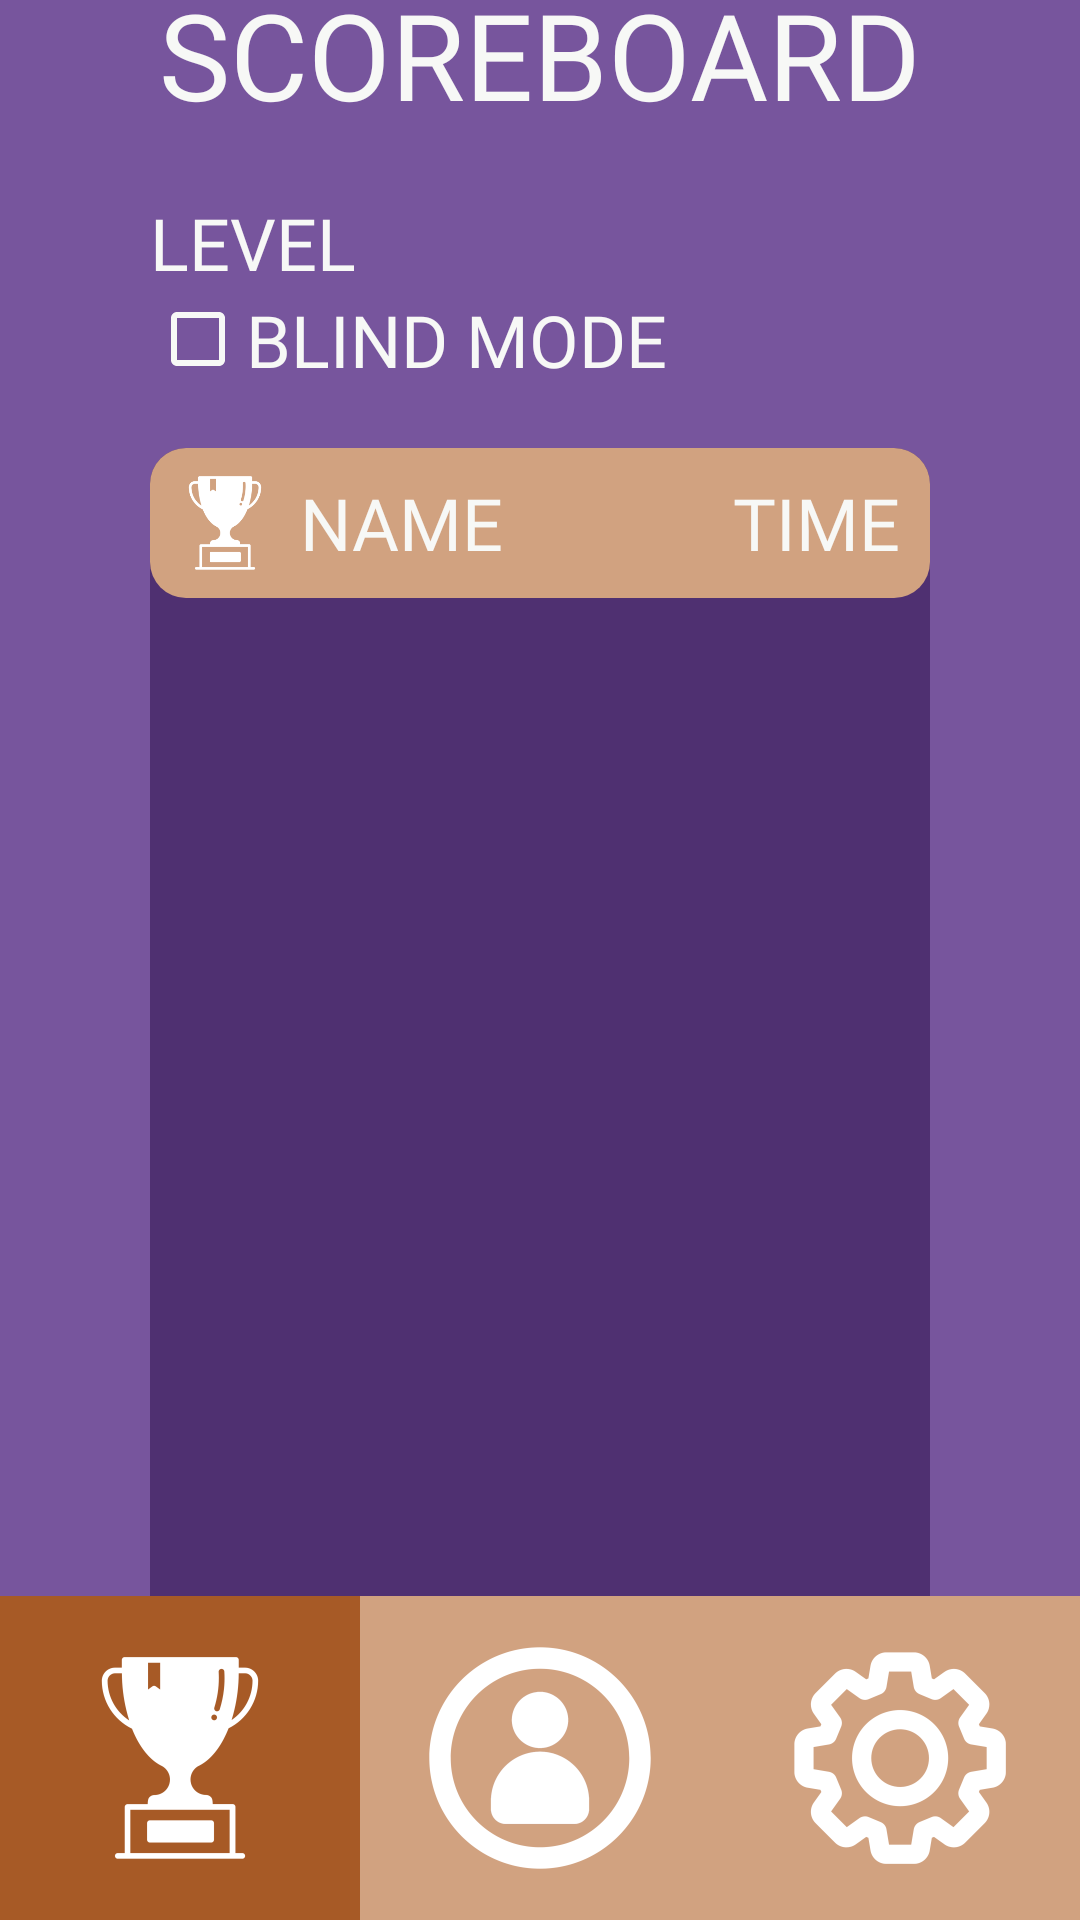

Android layout source for this screen:
<!-- AndroidManifest.xml: activity theme Theme.UtaPair.NoActionBar -->
<!-- res/layout/activity_scoreboard.xml -->
<?xml version="1.0" encoding="utf-8"?>
<androidx.constraintlayout.widget.ConstraintLayout xmlns:android="http://schemas.android.com/apk/res/android"
    xmlns:app="http://schemas.android.com/apk/res-auto"
    xmlns:tools="http://schemas.android.com/tools"
    android:layout_width="match_parent"
    android:layout_height="match_parent"
    tools:context=".ScoreboardActivity"
    android:background="@color/purple_100">

    
    <ImageButton
        android:id="@+id/home_btn"
        android:layout_width="70sp"
        android:layout_height="70sp"
        android:background="@color/purple_100"
        android:adjustViewBounds="true"
        android:scaleType="centerInside"
        android:layout_marginTop="5sp"
        android:layout_marginLeft="5sp"
        android:src="@mipmap/ic_home"
        app:layout_constraintStart_toStartOf="parent"
        app:layout_constraintTop_toTopOf="parent"
        tools:ignore="MissingConstraints"></ImageButton>

    <LinearLayout
        android:layout_width="match_parent"
        android:layout_height="wrap_content"
        android:orientation="vertical"
        app:layout_constraintBottom_toBottomOf="parent"
        app:layout_constraintEnd_toEndOf="parent"
        app:layout_constraintStart_toStartOf="parent"
        app:layout_constraintTop_toTopOf="parent"
        android:layout_marginBottom="80sp">

        
        <TextView
            android:layout_width="wrap_content"
            android:layout_height="wrap_content"
            android:layout_marginBottom="20sp"
            android:text="SCOREBOARD"
            android:textColor="@color/white"
            android:fontFamily="@font/impact"
            android:textSize="40sp"
            android:layout_gravity="center"
            />

        <LinearLayout
            android:layout_width="match_parent"
            android:layout_height="match_parent"
            android:orientation="horizontal"
            android:gravity="center">

            
            <TextView
                android:layout_width="wrap_content"
                android:layout_height="wrap_content"
                android:layout_marginLeft="50sp"
                android:text="LEVEL"
                android:textColor="@color/white"
                android:fontFamily="@font/impact"
                android:textSize="24sp" />

            <Space
                android:layout_width="0dp"
                android:layout_weight="1"
                android:layout_height="match_parent" />

            <Spinner
                android:id="@+id/level_spinner"
                android:layout_width="wrap_content"
                android:layout_height="match_parent"
                android:paddingLeft="10sp"
                android:paddingRight="10sp"
                android:layout_marginRight="50sp"
                android:textAlignment="center"
                android:background="@drawable/custom_spinner"
                android:fontFamily="@font/impact"
                android:textSize="24sp"
                 />

        </LinearLayout>

        
        <CheckBox android:id="@+id/blind_mode_checkbox"
            android:buttonTint="@color/white"
            android:layout_width="wrap_content"
            android:layout_height="wrap_content"
            android:layout_marginLeft="50sp"
            android:layout_marginBottom="20sp"
            android:fontFamily="@font/impact"
            android:textColor="@color/white"
            android:text="BLIND MODE"
            android:textSize="24sp"
            />

        
        <LinearLayout
            android:layout_width="match_parent"
            android:layout_height="wrap_content"
            android:orientation="vertical"
            app:layout_constraintBottom_toBottomOf="parent"
            app:layout_constraintEnd_toEndOf="parent"
            app:layout_constraintStart_toStartOf="parent"
            app:layout_constraintTop_toTopOf="parent"
            android:layout_marginLeft="50sp"
            android:layout_marginRight="50sp"
            android:background="@drawable/custom_scoreboard_body">

            <LinearLayout
                android:layout_width="match_parent"
                android:layout_height="wrap_content"
                android:orientation="horizontal"
                android:gravity="center"
                android:background="@drawable/custom_scoreboard_header">

                
                <ImageView
                    android:layout_width="50sp"
                    android:layout_height="50sp"
                    android:scaleType="centerInside"
                    android:src="@mipmap/ic_scoreboard_foreground"/>

                
                <TextView
                    android:layout_width="wrap_content"
                    android:layout_height="wrap_content"
                    android:text="NAME"
                    android:fontFamily="@font/impact"
                    android:textColor="@color/white"
                    android:textSize="24sp"/>

                <Space
                    android:layout_width="0dp"
                    android:layout_weight="1"
                    android:layout_height="match_parent" />

                
                <TextView
                    android:layout_width="wrap_content"
                    android:layout_height="wrap_content"
                    android:layout_marginRight="10sp"
                    android:fontFamily="@font/impact"
                    android:text="TIME"
                    android:textColor="@color/white"
                    android:textSize="24sp" />

            </LinearLayout>

            
            <androidx.recyclerview.widget.RecyclerView
                android:id="@+id/scoreboard_recycler_view"
                android:layout_width="match_parent"
                android:layout_height="370sp"/>

        </LinearLayout>

    </LinearLayout>

    
    <GridLayout
        android:id="@+id/GridLayout"
        android:layout_width="match_parent"
        android:layout_height="wrap_content"
        android:layout_margin="0sp"
        android:background="@color/brown_100"
        android:columnCount="3"
        android:padding="0sp"
        android:rowCount="1"
        app:layout_constraintBottom_toBottomOf="parent">

        
        <ImageButton
            android:id="@+id/scoreboard_btn"
            android:layout_width="wrap_content"
            android:layout_height="match_parent"
            android:layout_rowWeight="1"
            android:layout_columnWeight="1"
            android:layout_gravity="fill"
            android:background="@color/brown_200"
            android:src="@mipmap/ic_scoreboard_foreground" />

        
        <ImageButton
            android:id="@+id/profile_btn"
            android:layout_width="wrap_content"
            android:layout_height="match_parent"
            android:layout_rowWeight="1"
            android:layout_columnWeight="1"
            android:layout_gravity="fill"
            android:background="@color/brown_100"
            android:src="@mipmap/ic_profile_foreground" />

        
        <ImageButton
            android:id="@+id/setting_btn"
            android:layout_width="wrap_content"
            android:layout_height="match_parent"
            android:layout_rowWeight="1"
            android:layout_columnWeight="1"
            android:layout_gravity="fill"
            android:background="@color/brown_100"
            android:src="@mipmap/ic_setting_foreground" />

    </GridLayout>

</androidx.constraintlayout.widget.ConstraintLayout>
<!-- resources referenced by this layout -->
<resources>
  <color name="brown_100">#D1A280</color>
  <color name="brown_200">#A75A26</color>
  <color name="purple_100">#77559D</color>
  <color name="white">#F7F8F6</color>
  <!-- drawable custom_scoreboard_body (drawable) -->
  <?xml version="1.0" encoding="utf-8"?>
  <shape xmlns:android="http://schemas.android.com/apk/res/android">
  
      <solid android:color="@color/purple_200"/>
      <corners android:radius="12sp"/>
  
  
  </shape>
  <!-- drawable custom_scoreboard_header (drawable) -->
  <?xml version="1.0" encoding="utf-8"?>
  <shape xmlns:android="http://schemas.android.com/apk/res/android">
  
      <solid android:color="@color/brown_100"/>
      <corners android:radius="12sp"/>
  
  
  </shape>
  <!-- drawable custom_spinner (drawable) -->
  <?xml version="1.0" encoding="utf-8"?>
  <shape xmlns:android="http://schemas.android.com/apk/res/android">
  
      <solid android:color="@color/purple_200"/>
      <corners android:radius="30sp"/>
  
  
  </shape>
  <!-- mipmap ic_profile_foreground: png bitmap (mipmap-hdpi, 4139 bytes) -->
  <!-- mipmap ic_scoreboard_foreground: png bitmap (mipmap-hdpi, 2309 bytes) -->
  <!-- mipmap ic_setting_foreground: png bitmap (mipmap-hdpi, 4333 bytes) -->
  <style name="Theme.UtaPair.NoActionBar">
          <item name="windowActionBar">false</item>
          <item name="windowNoTitle">true</item>
      </style>
  <color name="purple_200">#4F3071</color>
</resources>
